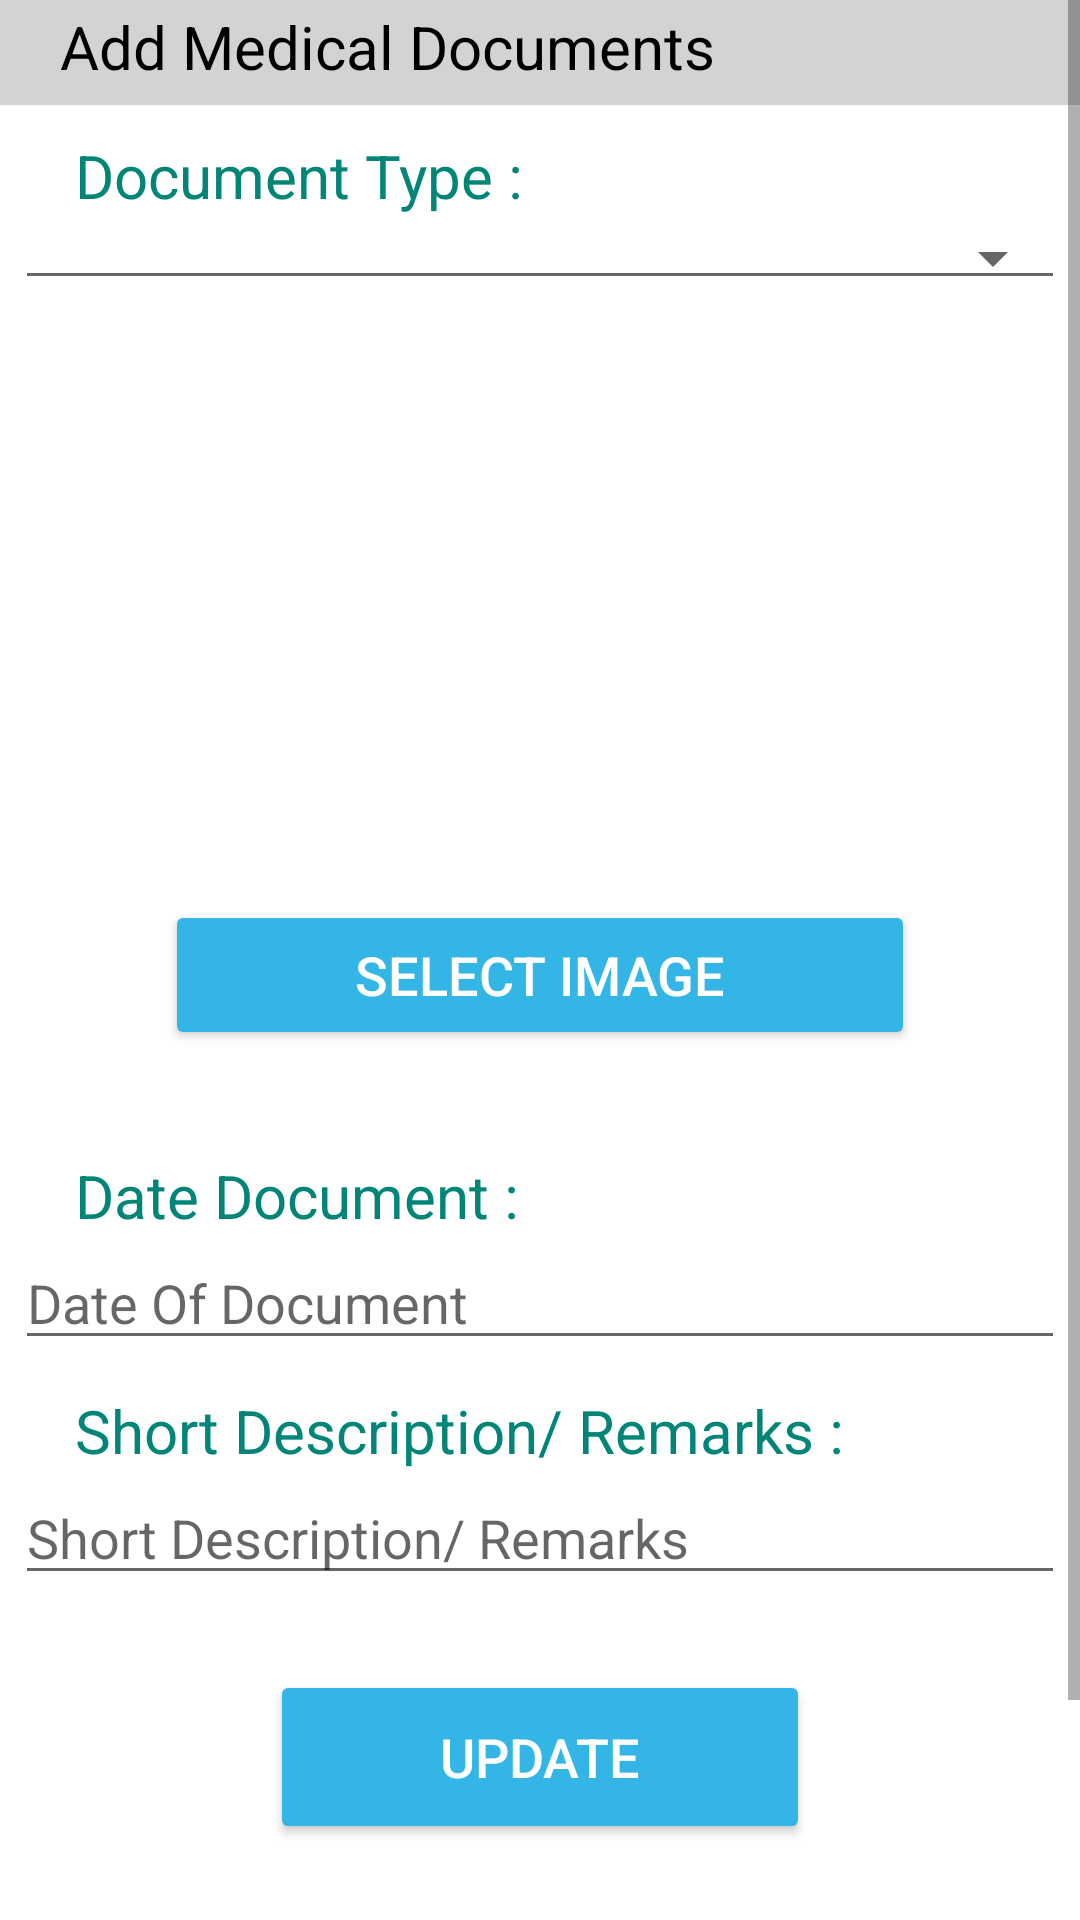

Reconstruct the res/layout file that produces this screen, plus the resources it refers to.
<!-- AndroidManifest.xml: application theme AppTheme -->
<!-- res/layout/activity_medical_document_details.xml -->
<?xml version="1.0" encoding="utf-8"?>
<RelativeLayout xmlns:android="http://schemas.android.com/apk/res/android"
    xmlns:app="http://schemas.android.com/apk/res-auto"
    xmlns:tools="http://schemas.android.com/tools"
    android:layout_width="match_parent"
    android:layout_height="match_parent"
    tools:context=".MedicalDocumentDetails">

    <ScrollView
        android:layout_width="match_parent"
        android:layout_height="match_parent">
        <LinearLayout
            android:layout_width="match_parent"
            android:layout_height="match_parent"
            android:orientation="vertical">

            <FrameLayout
                android:layout_width="match_parent"
                android:layout_height="35dp"
                android:background="#d3d3d3">

                <TextView
                    android:layout_width="match_parent"
                    android:layout_height="match_parent"
                    android:layout_marginTop="2dp"
                    android:text="Add Medical Documents"
                    android:textSize="20dp"
                    android:textColor="#000000"
                    android:layout_marginLeft="20dp">

                </TextView>

            </FrameLayout>

            <TextView
                android:layout_width="match_parent"
                android:layout_height="match_parent"
                android:text="Document Type :"
                android:layout_marginLeft="25dp"
                android:textColor="@color/colorPrimary"
                android:textSize="20dp"
                android:layout_marginTop="10dp">
            </TextView>

            <Spinner
                android:id="@+id/medical_documents1"
                android:layout_width="350dp"
                android:layout_height="wrap_content"
                android:layout_gravity="center"

                style="@style/Base.Widget.AppCompat.Spinner.Underlined">
            </Spinner>

            <ImageView
                android:id="@+id/img_medical_doc1"
                android:layout_width="150dp"
                android:layout_height="150dp"
                android:layout_gravity="center"
                android:layout_marginTop="25dp"/>
            <Button
                android:id="@+id/btn_medical_doc1"
                android:layout_width="250dp"
                android:layout_height="50dp"
                android:layout_gravity="center"
                android:layout_marginTop="25dp"
                android:layout_marginBottom="25dp"
                android:backgroundTint="@android:color/holo_blue_light"
                android:text="Select Image"
                android:textColor="@android:color/white"
                android:textSize="18dp" />

            <TextView
                android:layout_width="match_parent"
                android:layout_height="match_parent"
                android:text="Date Document :"
                android:layout_marginLeft="25dp"
                android:textColor="@color/colorPrimary"
                android:textSize="20dp"
                android:layout_marginTop="10dp">
            </TextView>

            <EditText
                android:id="@+id/doc_date1"
                android:layout_width="350dp"
                android:layout_height="wrap_content"
                android:hint="Date Of Document"
                android:layout_gravity="center"
                />

            <TextView
                android:layout_width="match_parent"
                android:layout_height="match_parent"
                android:text="Short Description/ Remarks :"
                android:layout_marginLeft="25dp"
                android:textColor="@color/colorPrimary"
                android:textSize="20dp"
                android:layout_marginTop="10dp">
            </TextView>

            <EditText
                android:id="@+id/short_description1"
                android:layout_width="350dp"
                android:layout_height="wrap_content"
                android:hint="Short Description/ Remarks"
                android:layout_gravity="center"
                />

            <Button
                android:id="@+id/btn_edit_medical_doc"
                android:layout_width="180dp"
                android:layout_height="58dp"
                android:layout_gravity="center"
                android:layout_marginTop="25dp"
                android:layout_marginBottom="25dp"
                android:backgroundTint="@android:color/holo_blue_light"
                android:text="Update"
                android:textColor="@android:color/white"
                android:textSize="18dp" />

            <Button
                android:id="@+id/btn_delete_medical_doc"
                android:layout_width="180dp"
                android:layout_height="58dp"
                android:layout_gravity="center"
                android:layout_marginBottom="25dp"
                android:backgroundTint="@android:color/holo_red_light"
                android:text="Delete"
                android:textColor="@android:color/white"
                android:textSize="18dp" />

        </LinearLayout>

    </ScrollView>

</RelativeLayout>
<!-- resources referenced by this layout -->
<resources>
  <color name="colorPrimary">#008577</color>
</resources>
